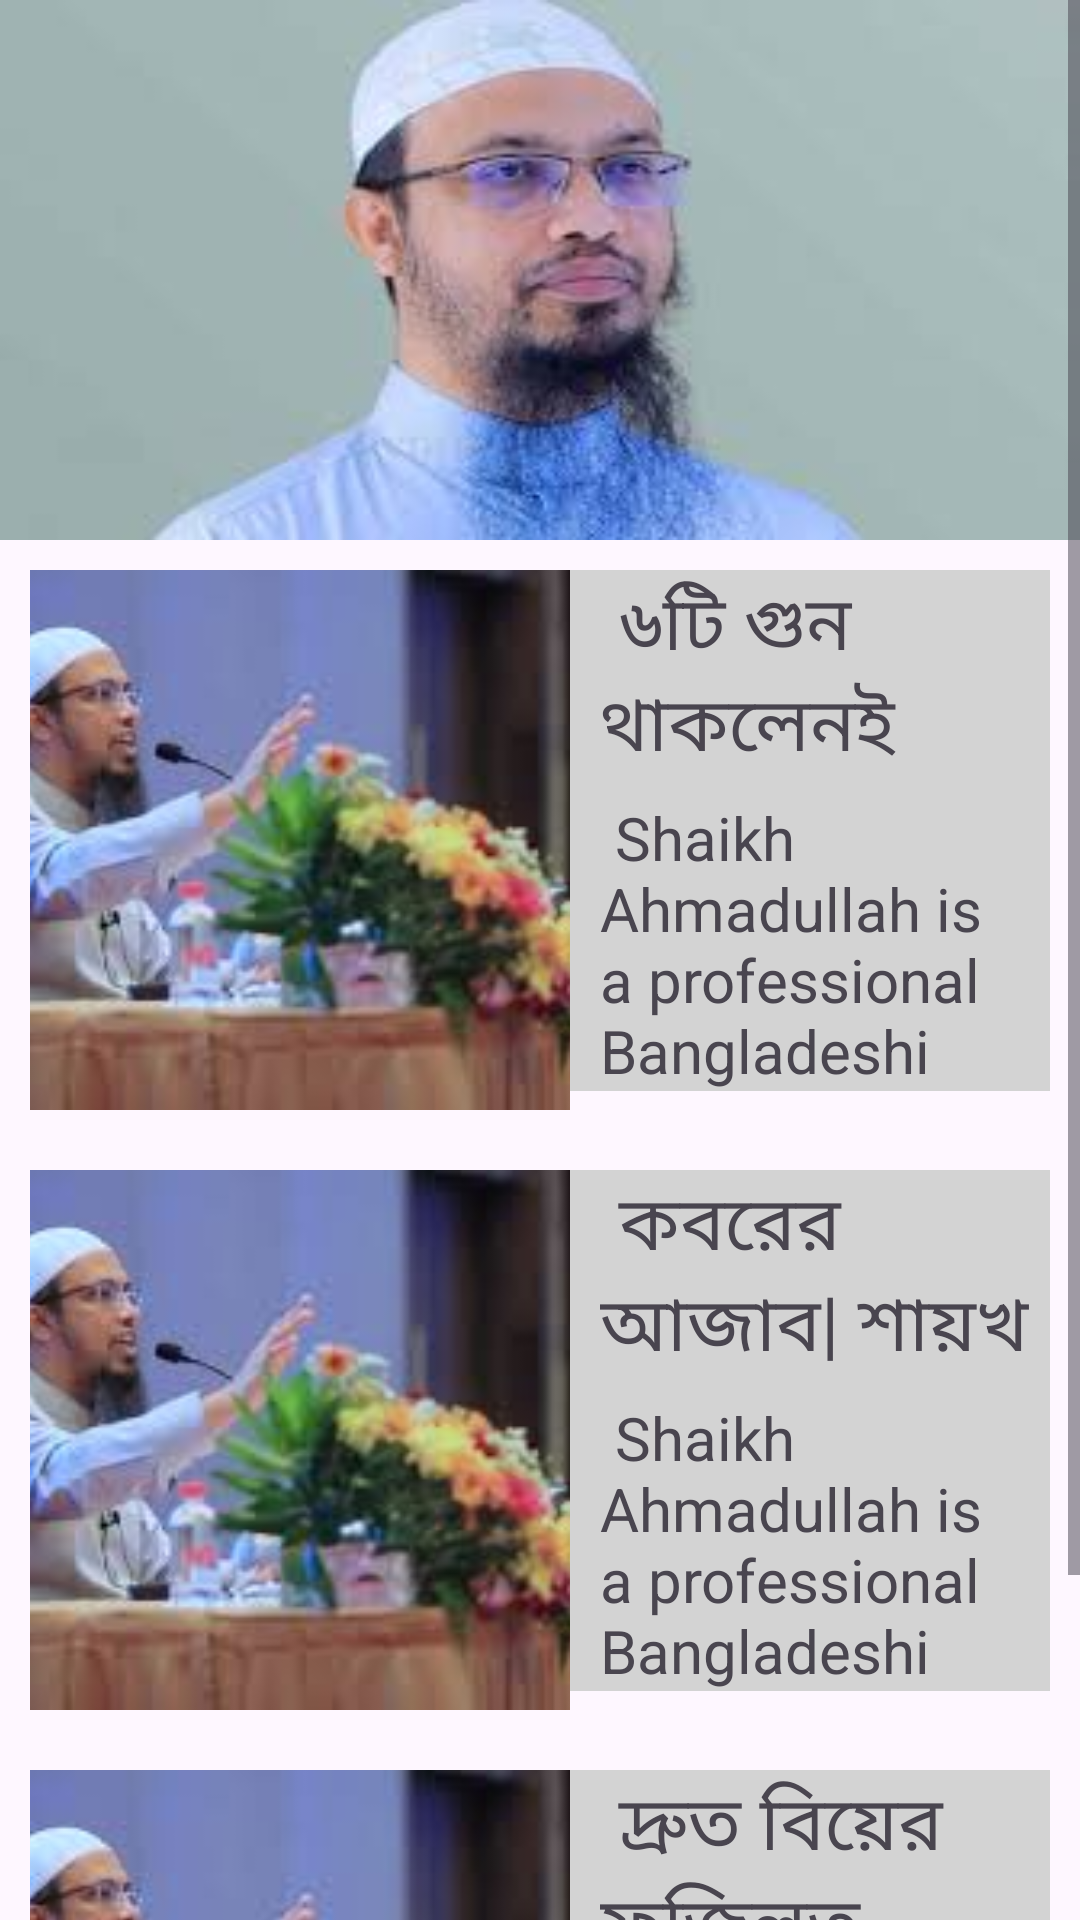

Produce the Android XML layout that renders to this screen, including the resource entries it uses.
<!-- AndroidManifest.xml: application theme Theme.BasicVideoPlayerUsingWebView -->
<!-- res/layout/activity_main.xml -->
<?xml version="1.0" encoding="utf-8"?>
<ScrollView xmlns:android="http://schemas.android.com/apk/res/android"
    xmlns:app="http://schemas.android.com/apk/res-auto"
    xmlns:tools="http://schemas.android.com/tools"
    android:id="@+id/main"
    android:layout_width="match_parent"
    android:layout_height="match_parent"
    tools:context=".MainActivity">

    <LinearLayout
        android:layout_width="match_parent"
        android:layout_height="wrap_content"
        android:orientation="vertical">

    <ImageView
        android:layout_width="match_parent"

        android:layout_height="180dp"
        android:scaleType="fitXY"
        android:src="@drawable/alhamdullah_cover" />

        
    <LinearLayout
        android:id="@+id/wazOne"
        android:layout_width="match_parent"
        android:layout_height="wrap_content"
        android:layout_margin="10dp"
        android:orientation="horizontal">


        <ImageView
            android:layout_width="180dp"
            android:layout_height="180dp"
            android:scaleType="centerCrop"
            android:src="@drawable/album_one" />

        <LinearLayout
            android:layout_width="match_parent"
            android:layout_height="wrap_content"
            android:orientation="vertical"
            android:background="#D3D3D3"
            >

            <TextView
                android:layout_width="match_parent"
                android:layout_height="wrap_content"
                android:lines="2"
                android:layout_marginLeft="10dp"
                android:text=" ৬টি গুন থাকলেনই বুঝবেন আপনি জান্নাতি | শায়খ আহমাদুল্লাহ | shaikh ahmadullah new waz "
                android:textSize="25sp"/>

            <TextView
                android:layout_width="match_parent"
                android:layout_height="wrap_content"
                android:text="
Shaikh Ahmadullah is a professional Bangladeshi Islamic Speaker, Islamic scholars. His nickname is Ahmadullah. Do you know? What is the Date of birth of Shaikh Ahmadullah? Where was born Shaikh Ahmadullah? He was born in Bashikpur village of Laxmipur district, Bangladesh on 05 December, 1981 (Saturday) . Everybody want to know that how much age of Shaikh Ahmadullah? Age of Shaikh Ahmadullah is 43 years old. Every person searched that what is the Country, Nationality and Continent of Shaikh Ahmadullah? His Country name is Bangladesh, Nationality is Bangladeshi and Asia Continent. Always came question from mind that What religion does Shaikh Ahmadullah belong to? He belong to Islam Religion."
                android:lines="4"
                android:textSize="20sp"
                android:layout_marginLeft="10dp"
                android:layout_marginTop="5dp"
                />

        </LinearLayout>


    </LinearLayout> 



    <LinearLayout
        android:id="@+id/wazTwo"
        android:layout_width="match_parent"
        android:layout_height="wrap_content"
        android:layout_margin="10dp"
        android:orientation="horizontal">


        <ImageView
            android:layout_width="180dp"
            android:layout_height="180dp"
            android:scaleType="centerCrop"
            android:src="@drawable/album_one" />

        <LinearLayout
            android:layout_width="match_parent"
            android:layout_height="wrap_content"
            android:orientation="vertical"
            android:background="#D3D3D3"
            >

            <TextView
                android:layout_width="match_parent"
                android:layout_height="wrap_content"
                android:lines="2"
                android:layout_marginLeft="10dp"
                android:text=" কবরের আজাব| শায়খ আহমাদুল্লাহ | shaikh ahmadullah new waz "
                android:textSize="25sp"/>

            <TextView
                android:layout_width="match_parent"
                android:layout_height="wrap_content"
                android:text="
Shaikh Ahmadullah is a professional Bangladeshi Islamic Speaker, Islamic scholars. His nickname is Ahmadullah. Do you know? What is the Date of birth of Shaikh Ahmadullah? Where was born Shaikh Ahmadullah? He was born in Bashikpur village of Laxmipur district, Bangladesh on 05 December, 1981 (Saturday) . Everybody want to know that how much age of Shaikh Ahmadullah? Age of Shaikh Ahmadullah is 43 years old. Every person searched that what is the Country, Nationality and Continent of Shaikh Ahmadullah? His Country name is Bangladesh, Nationality is Bangladeshi and Asia Continent. Always came question from mind that What religion does Shaikh Ahmadullah belong to? He belong to Islam Religion."
                android:lines="4"
                android:textSize="20sp"
                android:layout_marginLeft="10dp"
                android:layout_marginTop="5dp"
                />

        </LinearLayout>


    </LinearLayout>

    <LinearLayout
        android:id="@+id/wazThree"
        android:layout_width="match_parent"
        android:layout_height="wrap_content"
        android:layout_margin="10dp"
        android:orientation="horizontal">




        <ImageView
            android:layout_width="180dp"
            android:layout_height="180dp"
            android:scaleType="centerCrop"
            android:src="@drawable/album_one" />

        <LinearLayout
            android:layout_width="match_parent"
            android:layout_height="wrap_content"
            android:orientation="vertical"
            android:background="#D3D3D3"
            >

            <TextView
                android:layout_width="match_parent"
                android:layout_height="wrap_content"
                android:lines="2"
                android:layout_marginLeft="10dp"
                android:text=" দ্রুত বিয়ের ফজিলত | শায়খ আহমাদুল্লাহ | shaikh ahmadullah new waz "
                android:textSize="25sp"/>

            <TextView
                android:layout_width="match_parent"
                android:layout_height="wrap_content"
                android:text="
Shaikh Ahmadullah is a professional Bangladeshi Islamic Speaker, Islamic scholars. His nickname is Ahmadullah. Do you know? What is the Date of birth of Shaikh Ahmadullah? Where was born Shaikh Ahmadullah? He was born in Bashikpur village of Laxmipur district, Bangladesh on 05 December, 1981 (Saturday) . Everybody want to know that how much age of Shaikh Ahmadullah? Age of Shaikh Ahmadullah is 43 years old. Every person searched that what is the Country, Nationality and Continent of Shaikh Ahmadullah? His Country name is Bangladesh, Nationality is Bangladeshi and Asia Continent. Always came question from mind that What religion does Shaikh Ahmadullah belong to? He belong to Islam Religion."
                android:lines="4"
                android:textSize="20sp"
                android:layout_marginLeft="10dp"
                android:layout_marginTop="5dp"
                />

        </LinearLayout>


    </LinearLayout>
    </LinearLayout>


</ScrollView>
<!-- resources referenced by this layout -->
<resources>
  <!-- drawable album_one: jpg bitmap (drawable, 8083 bytes) -->
  <!-- drawable alhamdullah_cover: jpg bitmap (drawable, 4193 bytes) -->
  <style name="Theme.BasicVideoPlayerUsingWebView" parent="Base.Theme.BasicVideoPlayerUsingWebView" />
  <style name="Base.Theme.BasicVideoPlayerUsingWebView" parent="Theme.Material3.DayNight.NoActionBar">
          
          
      </style>
</resources>
